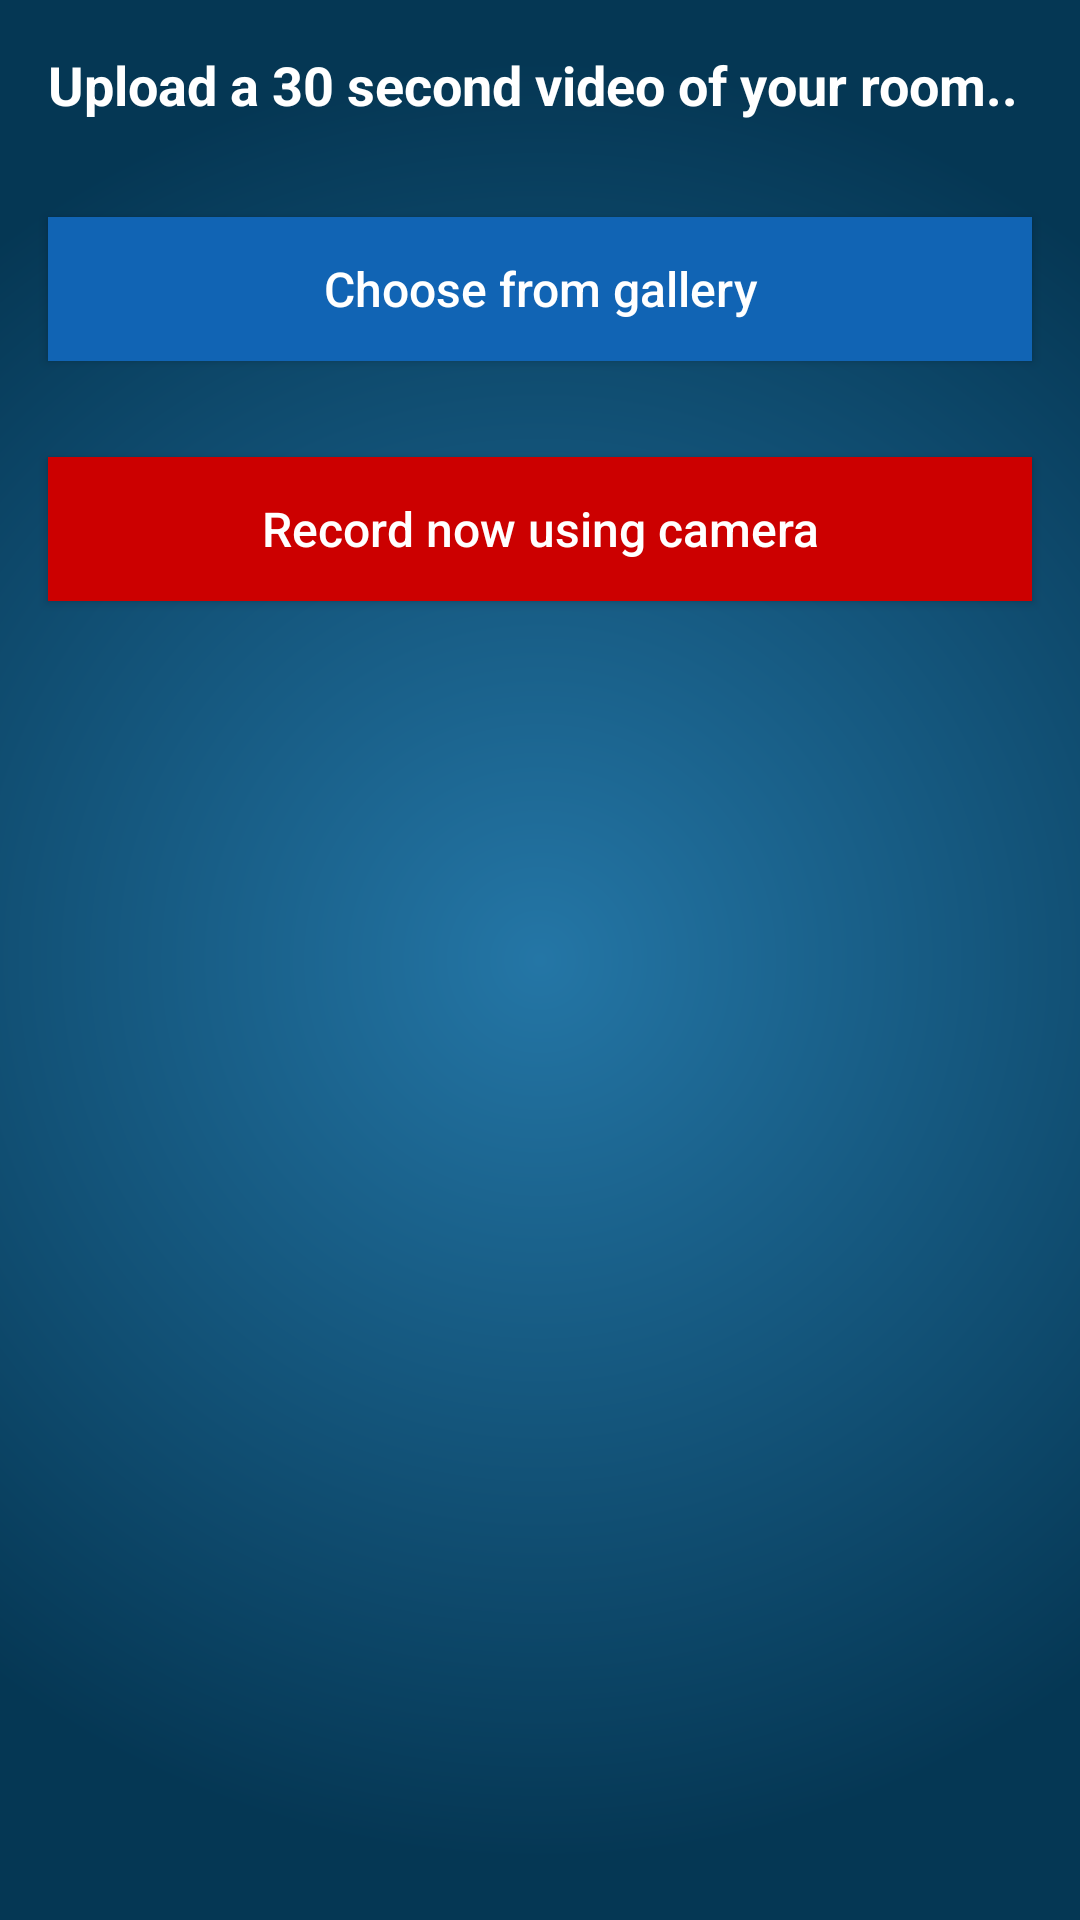

Layout XML and referenced resources for this Android screen:
<!-- AndroidManifest.xml: application theme Theme.CheAshu -->
<!-- res/layout/bottomsheet_upload_room_video.xml -->
<?xml version="1.0" encoding="utf-8"?>
<LinearLayout
    android:orientation="vertical"
    xmlns:android="http://schemas.android.com/apk/res/android"
    android:layout_width="match_parent"
    android:layout_height="match_parent"
    android:background="@drawable/gradient_bg">

    <TextView
        android:id="@+id/textUpload"
        android:layout_width="wrap_content"
        android:layout_height="wrap_content"
        android:text="Upload a 30 second video of your room.."
        android:textSize="18sp"
        android:textColor="@color/white"
        android:textStyle="bold"
        android:layout_margin="16dp"/>

    <Button
        android:layout_centerInParent="true"
        android:id="@+id/openGallery"
        android:layout_width="match_parent"
        android:layout_height="wrap_content"
        android:text="Choose from gallery"
        android:textAllCaps="false"
        android:textSize="16sp"
        android:textColor="@android:color/white"
        android:background="@color/rgb"
        android:layout_margin="16dp"/>

    <Button
        android:layout_centerInParent="true"
        android:id="@+id/openCamera"
        android:layout_width="match_parent"
        android:layout_height="wrap_content"
        android:text="Record now using camera"
        android:textAllCaps="false"
        android:textSize="16sp"
        android:textColor="@android:color/white"
        android:background="@android:color/holo_red_dark"
        android:layout_margin="16dp"/>

    <View
        android:layout_width="match_parent"
        android:layout_height="50dp"/>

</LinearLayout>
<!-- resources referenced by this layout -->
<resources>
  <color name="rgb">#1164b4</color>
  <color name="white">#fff</color>
  <!-- drawable gradient_bg (drawable) -->
  <?xml version="1.0" encoding="utf-8"?>
  <shape xmlns:android="http://schemas.android.com/apk/res/android"
      android:shape="rectangle">
      <gradient android:type="radial"
          android:startColor="#2476a6"
          android:endColor="#053754"
          android:gradientRadius="300dp"/>
      <corners android:radius="0dp"/>
  
  </shape>
  <style name="Theme.CheAshu" parent="Theme.MaterialComponents.Light.NoActionBar.Bridge">
          
          <item name="colorPrimary">@color/white</item>
          <item name="colorPrimaryVariant">@color/white</item>
          <item name="colorOnPrimary">@color/white</item>
          
          <item name="colorSecondary">@color/teal_200</item>
          <item name="colorSecondaryVariant">@color/teal_700</item>
          <item name="colorOnSecondary">@color/black</item>
          
          <item name="android:statusBarColor" tools:targetApi="l">?attr/colorPrimaryVariant</item>
          
      </style>
  <color name="teal_200">#FF03DAC5</color>
  <color name="teal_700">#FF018786</color>
  <color name="black">#FF000000</color>
</resources>
